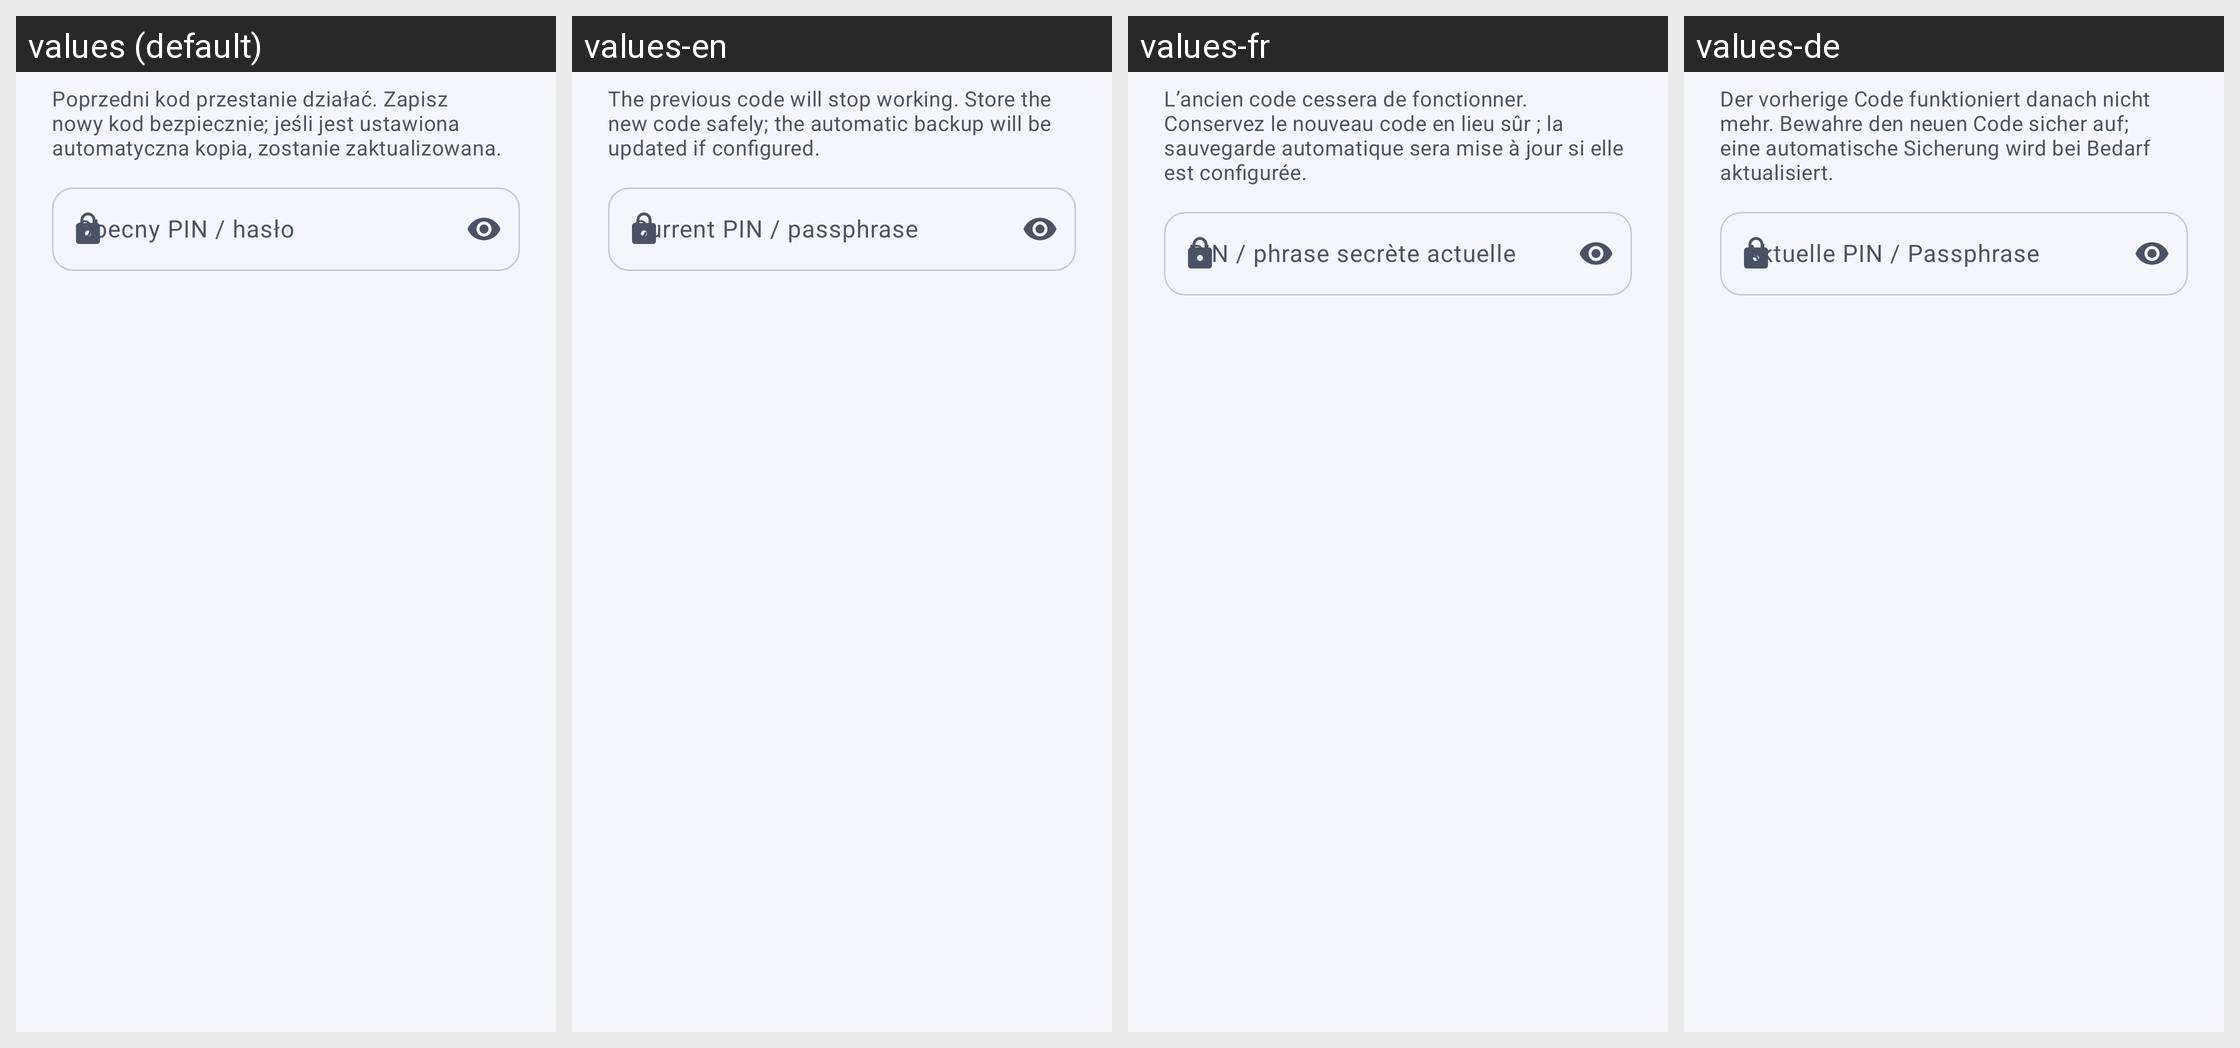

Translations of the strings shown on this Android screen, per locale in the grid:
Android screen res/layout/dialog_recovery_qr_rotate.xml rendered under 4 locales, left to right: values (default), values-en, values-fr, values-de. Device: Nexus 5 (rendered at 1080×1920; each locale shown at half size, 540×960, under a caption strip naming it); theme Theme.SecurePasswordManager.
Strings drawn on this screen, with the default value and each locale's value (text and hints the layout hard-codes, and strings that could not be matched under every locale, appear in the picture but are not listed):

recovery_qr_rotate_message
  values: Poprzedni kod przestanie działać. Zapisz nowy kod bezpiecznie; jeśli jest ustawiona automatyczna kopia, zostanie zaktualizowana.
  values-en: The previous code will stop working. Store the new code safely; the automatic backup will be updated if configured.
  values-fr: L’ancien code cessera de fonctionner. Conservez le nouveau code en lieu sûr ; la sauvegarde automatique sera mise à jour si elle est configurée.
  values-de: Der vorherige Code funktioniert danach nicht mehr. Bewahre den neuen Code sicher auf; eine automatische Sicherung wird bei Bedarf aktualisiert.

hint_current_pin
  values: Obecny PIN / hasło
  values-en: Current PIN / passphrase
  values-fr: PIN / phrase secrète actuelle
  values-de: Aktuelle PIN / Passphrase
